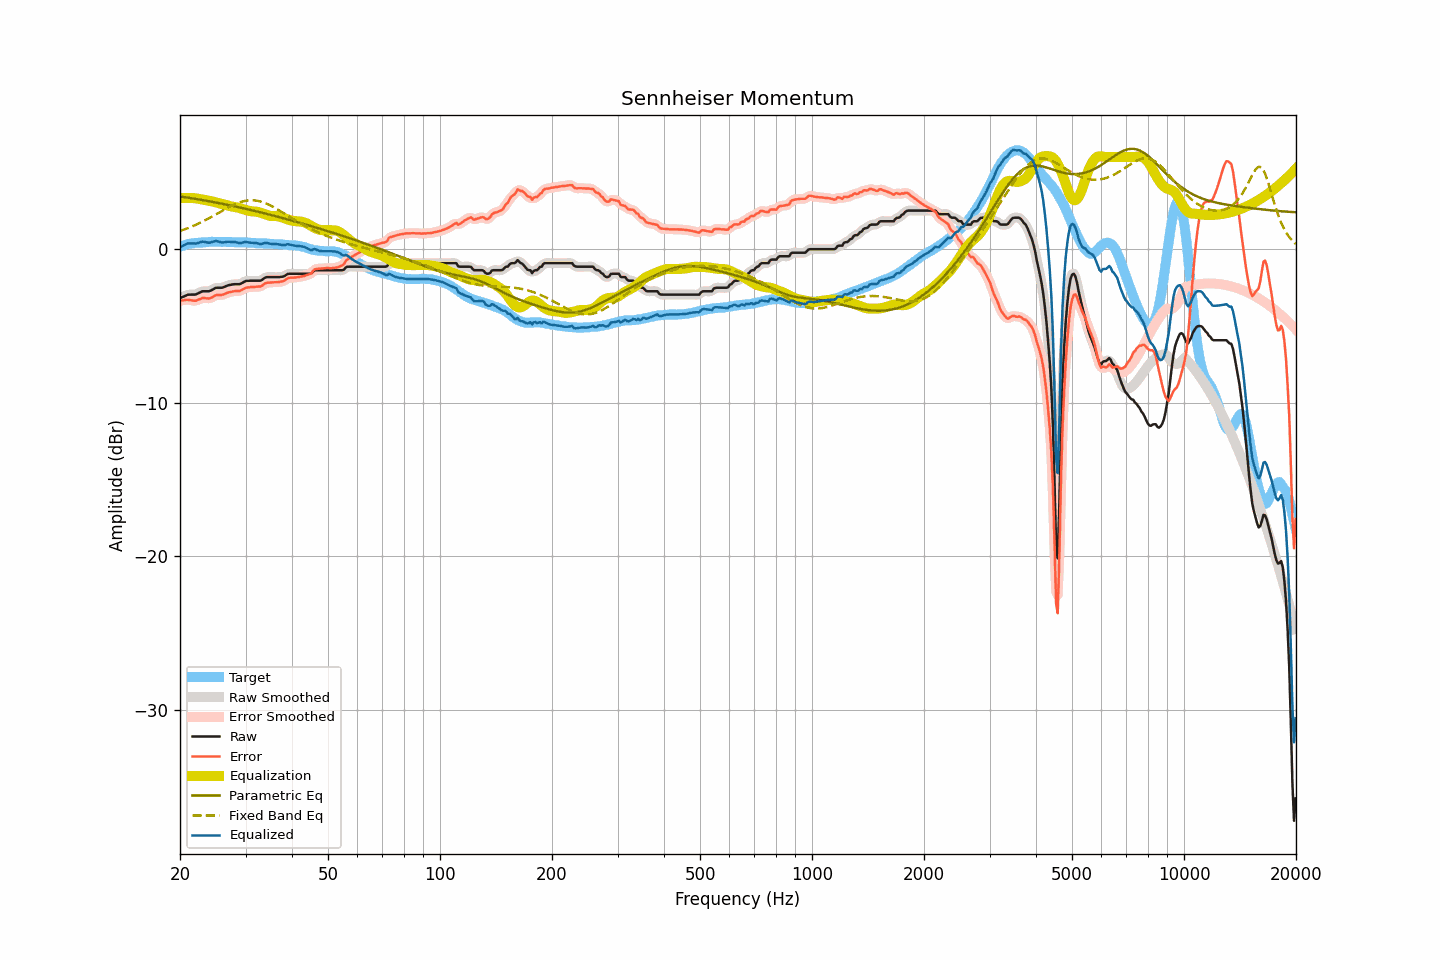

The table this chart was drawn from, first rows:
frequency, raw, smoothed, error, error_smoothed, equalization, parametric_eq, fixed_band_eq, equalized_raw, equalized_smoothed, target
20.00, -3.19, -3.20, -3.35, -3.36, 3.32, 3.44, 1.18, 0.13, 0.12, 0.16
20.20, -3.14, -3.14, -3.34, -3.34, 3.33, 3.42, 1.22, 0.19, 0.19, 0.20
20.40, -3.10, -3.09, -3.33, -3.32, 3.33, 3.40, 1.26, 0.23, 0.24, 0.23
20.61, -3.05, -3.05, -3.31, -3.31, 3.34, 3.39, 1.29, 0.29, 0.29, 0.26
20.81, -3.00, -3.00, -3.30, -3.30, 3.34, 3.37, 1.33, 0.34, 0.34, 0.30
21.02, -2.96, -2.97, -3.30, -3.30, 3.34, 3.36, 1.37, 0.38, 0.37, 0.34
21.23, -2.96, -2.96, -3.31, -3.31, 3.34, 3.34, 1.42, 0.38, 0.38, 0.35
21.44, -2.96, -2.96, -3.33, -3.33, 3.33, 3.32, 1.46, 0.37, 0.37, 0.37
21.66, -2.96, -2.96, -3.35, -3.35, 3.33, 3.30, 1.50, 0.37, 0.37, 0.39
21.87, -2.96, -2.96, -3.36, -3.36, 3.32, 3.29, 1.55, 0.36, 0.37, 0.40
22.09, -2.94, -2.93, -3.36, -3.34, 3.31, 3.27, 1.60, 0.37, 0.38, 0.42
22.31, -2.89, -2.89, -3.31, -3.31, 3.29, 3.25, 1.64, 0.40, 0.40, 0.42
22.54, -2.84, -2.84, -3.27, -3.26, 3.27, 3.23, 1.69, 0.43, 0.43, 0.43
22.76, -2.79, -2.79, -3.22, -3.22, 3.25, 3.22, 1.74, 0.46, 0.46, 0.43
22.99, -2.74, -2.75, -3.17, -3.19, 3.23, 3.20, 1.80, 0.49, 0.48, 0.43
23.22, -2.74, -2.74, -3.18, -3.18, 3.22, 3.18, 1.85, 0.48, 0.48, 0.44
23.45, -2.74, -2.74, -3.19, -3.19, 3.20, 3.16, 1.90, 0.46, 0.46, 0.45
23.69, -2.74, -2.74, -3.20, -3.20, 3.18, 3.14, 1.96, 0.44, 0.44, 0.46
23.92, -2.74, -2.73, -3.21, -3.20, 3.16, 3.12, 2.01, 0.42, 0.43, 0.47
24.16, -2.70, -2.70, -3.18, -3.18, 3.14, 3.10, 2.07, 0.44, 0.44, 0.48
24.40, -2.65, -2.65, -3.14, -3.13, 3.11, 3.08, 2.13, 0.46, 0.47, 0.49
24.65, -2.59, -2.59, -3.07, -3.07, 3.09, 3.06, 2.19, 0.50, 0.50, 0.48
24.89, -2.53, -2.54, -3.01, -3.02, 3.06, 3.04, 2.25, 0.53, 0.52, 0.48
25.14, -2.51, -2.51, -2.99, -2.99, 3.03, 3.02, 2.31, 0.52, 0.52, 0.48
25.39, -2.51, -2.51, -2.99, -2.98, 3.00, 3.00, 2.37, 0.49, 0.49, 0.48
25.65, -2.51, -2.51, -2.98, -2.98, 2.97, 2.98, 2.43, 0.46, 0.46, 0.47
25.91, -2.51, -2.50, -2.97, -2.97, 2.94, 2.96, 2.49, 0.43, 0.44, 0.46
26.16, -2.48, -2.48, -2.95, -2.95, 2.92, 2.94, 2.54, 0.44, 0.44, 0.47
26.43, -2.44, -2.44, -2.91, -2.91, 2.89, 2.92, 2.60, 0.45, 0.46, 0.47
26.69, -2.39, -2.39, -2.86, -2.86, 2.87, 2.90, 2.66, 0.48, 0.47, 0.47
26.96, -2.35, -2.36, -2.82, -2.83, 2.84, 2.88, 2.72, 0.49, 0.48, 0.47
27.23, -2.33, -2.33, -2.80, -2.79, 2.81, 2.85, 2.77, 0.48, 0.48, 0.47
27.50, -2.31, -2.31, -2.78, -2.77, 2.79, 2.83, 2.82, 0.48, 0.48, 0.47
27.77, -2.29, -2.29, -2.74, -2.75, 2.77, 2.81, 2.87, 0.48, 0.47, 0.45
28.05, -2.28, -2.28, -2.73, -2.73, 2.75, 2.79, 2.92, 0.47, 0.47, 0.45
28.33, -2.28, -2.28, -2.72, -2.73, 2.73, 2.77, 2.97, 0.45, 0.45, 0.44
28.62, -2.28, -2.28, -2.73, -2.73, 2.71, 2.74, 3.01, 0.43, 0.42, 0.45
28.90, -2.28, -2.27, -2.73, -2.71, 2.68, 2.72, 3.05, 0.40, 0.41, 0.45
29.19, -2.24, -2.23, -2.68, -2.68, 2.65, 2.70, 3.08, 0.41, 0.41, 0.44
29.48, -2.18, -2.18, -2.62, -2.62, 2.62, 2.67, 3.11, 0.44, 0.44, 0.45
29.78, -2.12, -2.12, -2.56, -2.56, 2.58, 2.65, 3.14, 0.46, 0.46, 0.44
30.08, -2.07, -2.08, -2.51, -2.52, 2.55, 2.62, 3.16, 0.48, 0.47, 0.44
30.38, -2.06, -2.06, -2.49, -2.49, 2.52, 2.60, 3.17, 0.46, 0.46, 0.43
30.68, -2.06, -2.05, -2.49, -2.48, 2.49, 2.58, 3.18, 0.43, 0.44, 0.43
30.99, -2.05, -2.05, -2.47, -2.47, 2.47, 2.55, 3.19, 0.42, 0.42, 0.42
31.30, -2.05, -2.05, -2.46, -2.46, 2.46, 2.53, 3.19, 0.41, 0.41, 0.41
31.61, -2.05, -2.05, -2.46, -2.46, 2.46, 2.50, 3.18, 0.41, 0.41, 0.41
31.93, -2.05, -2.05, -2.45, -2.45, 2.45, 2.48, 3.17, 0.40, 0.40, 0.40
32.24, -2.05, -2.05, -2.44, -2.44, 2.44, 2.45, 3.15, 0.39, 0.38, 0.39
32.57, -2.05, -2.06, -2.43, -2.44, 2.41, 2.43, 3.13, 0.36, 0.36, 0.38
32.89, -2.05, -2.04, -2.43, -2.42, 2.38, 2.40, 3.11, 0.33, 0.34, 0.38
33.22, -2.00, -1.99, -2.38, -2.37, 2.34, 2.38, 3.07, 0.34, 0.35, 0.38
33.55, -1.92, -1.92, -2.29, -2.30, 2.30, 2.35, 3.04, 0.38, 0.38, 0.38
33.89, -1.85, -1.86, -2.22, -2.23, 2.27, 2.32, 3.00, 0.42, 0.40, 0.37
34.23, -1.82, -1.83, -2.19, -2.19, 2.23, 2.30, 2.95, 0.41, 0.40, 0.37
34.57, -1.82, -1.81, -2.18, -2.18, 2.20, 2.27, 2.91, 0.38, 0.38, 0.36
34.92, -1.82, -1.82, -2.17, -2.17, 2.17, 2.24, 2.86, 0.35, 0.36, 0.35
35.27, -1.82, -1.82, -2.17, -2.17, 2.16, 2.22, 2.80, 0.34, 0.34, 0.35
35.62, -1.82, -1.82, -2.16, -2.16, 2.16, 2.19, 2.75, 0.34, 0.34, 0.34
35.97, -1.82, -1.82, -2.15, -2.15, 2.15, 2.16, 2.69, 0.33, 0.33, 0.33
... 635 more rows
